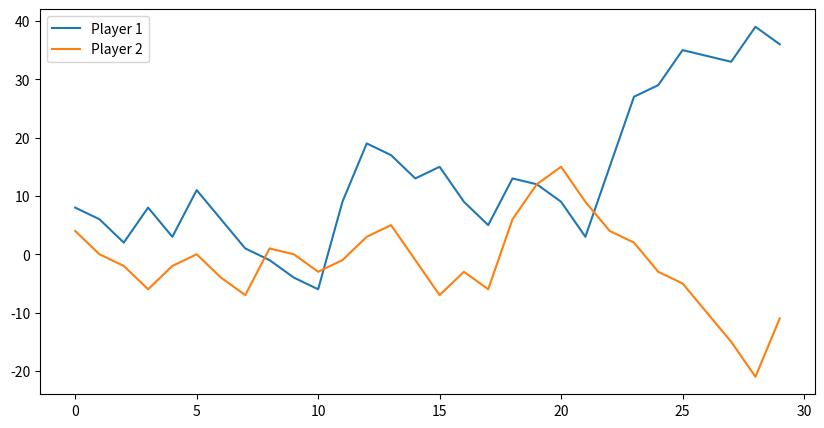

The script that saved this image:
import numpy as np

# Game rules:
# - Two players compete against each other to score the most points.
# - The game has a table with different combinations of dice that can be scored
# - Each combination has 5 fields and one bonus field for each player to fill on his side of the board.
# - The bonus field is filled when all 5 fields are filled. The value of the bonus field is the maximum value of the 5 fields.
# - Only one player can score a bonus field in each row. Once a player scores a bonus field, the other player loses the opportunity to score it.
# - At the beggining of every turn, the player rolls 5 dice
# - He then can keep any number of dice and can make 2 throws with the other. He may keep all dice after the first roll if he wants.
# - Player must action a category to score

# The game gives the player a state and the player must return an action
# Game includes the following:
# - table_state
# - mask_state
# - dice_state
# - player_turn_state
# - throws_left_state
# - action_return_state
# - valid_actions_state

# The player must return an action
# - dice2keep action (2^5 = 32 possible actions)
# - cell2score action (6 possible actions)
# In total, the player has 45 possible actions

class Abaka:
    def __init__(self):
        self.table_state = np.zeros((6,12)).astype(int)
        self.mask_state = np.zeros((6,12)).astype(int)

        # # fill mask for unavailable bonus fields
        # self.mask[-1, -6] = 1
        # self.mask[-1, -1] = 1

        self.dice_state = np.random.randint(1, 7, 5).astype(int) # generate 5 random dice for the first player
        self.player_turn_state = np.array([0]).astype(int) # 0 if player 1, 1 if player 2
        self.throws_left_state = np.array([2]).astype(int) # Each player is give 2 throws at the beginning of their turn
        self.actions_return_state, self.actions_mask_state = self.get_actions_return_and_mask() # generate the possible actions for the first player

    def is_over(self):
        return np.sum(self.mask_state) == 72
    
    def get_state(self):
        state = np.concatenate([
        self.table_state.flatten(),
        self.mask_state.flatten(),
        self.dice_state,
        self.player_turn_state,
        self.throws_left_state,
        self.actions_return_state,
        self.actions_mask_state
        ])
        return state

    def print_state(self):
        def print_aligned_state(table_state):
            print("Table state:")
            print("-----------------------------------------------")
            for i, row in enumerate(table_state):
                formatted_row = "|{:<}|  {:>2} {:>2} {:>2} {:>2} {:>2} |{:2}|    {:>2} {:>2} {:>2} {:>2} {:>2} |{:>2}|".format(
                    i + 1, *row)
                print(formatted_row)
            print("-----------------------------------------------")
        # print aligned table state
        print_aligned_state(self.table_state)
        # print player scores
        print(f"Player 1 score: {self.get_player_score(0)}")
        print(f"Player 2 score: {self.get_player_score(1)}")
        print("\n")

        if self.player_turn_state[0] == 0:
            print("Player 1 turn")
        else:
            print("Player 2 turn")
        print("Dice state:")
        print(self.dice_state)
        print(f"Throws left : {self.throws_left_state[0]}")
        print("\n")

    def match_combinations(self):
        def match_n_of_a_kind(dice_state, n=2):
            counts = np.bincount(dice_state, minlength=7)[1:]
            counts = counts.astype(int)
            actions_mask = (counts >= n).astype(int)
            # actions_return = actions_mask * counts * np.arange(1, 7)
            actions_return = np.where(actions_mask == 1, counts * np.arange(1, 7), np.arange(-1, -7, -1))
            return actions_return, np.ones_like(actions_mask)
        # match pairs
        actions_return, actions_mask = match_n_of_a_kind(self.dice_state)

        # check if cells are available
        ix = self.player_turn_state[0]*7 # select player
        available_cells_mask = np.sum(self.mask_state[:,ix:ix+5], axis=1) < 5
        
        actions_return = actions_return * available_cells_mask
        actions_mask = actions_mask * available_cells_mask

        return actions_return, actions_mask
    
    def get_actions_return_and_mask(self):
        # return array of returns and valid actions
        if self.throws_left_state > 0:
            # dice2keep_return = np.zeros(32)
            dice2keep_mask = np.ones(32).astype(int) # if throws left, any number of dice can be kept
        else:
            dice2keep_mask = np.zeros(32).astype(int) # if no throws left, no dice can be kept

        # evaluate dice state to get valid actions and their returns
        actions_return, cell2score_actions_mask = self.match_combinations()
        
        # concatenate the two masks
        actions_mask = np.concatenate((dice2keep_mask, cell2score_actions_mask))
        return actions_return, actions_mask
        

    def keep_and_roll(self, action: int):
        def keep_and_roll(roll, keep):
            new_roll = np.random.randint(1, 7, 5)
            return np.where(keep == 1, roll, new_roll)
        keep = [int(i) for i in list(np.binary_repr(action, width=5))]
        self.dice_state = keep_and_roll(self.dice_state, keep)

    def get_action_reward(self, action: int):
        return self.actions_return_state[action]

    def get_player_score(self, player_id: int):
        ix = player_id*6
        return np.sum(self.table_state[:,ix:ix+6])

    def process_action(self, action: int):
        if self.actions_mask_state[action] == 0:
            raise ValueError("Invalid action")
        
        if action < 32:
            self.keep_and_roll(action)
            self.throws_left_state -= 1

            score = self.get_player_score(self.player_turn_state[0])

        else:
            action -= 32 # offset action
            reward = self.get_action_reward(action) # get reward for the action
            iy = action
            player_ix = self.player_turn_state[0]*6
            n_filled = np.sum(self.mask_state[iy,player_ix:player_ix+5])
            ix = player_ix + n_filled
            self.table_state[iy,ix] = reward
            self.mask_state[iy,ix] = 1

            # process bonus field
            if ix == 4 or ix == 10:
                # check if the bonus field is available
                if self.mask_state[iy,ix+1] == 0:
                    max_reward = np.max(self.table_state[iy,ix-4:ix+1])
                    self.table_state[iy,ix+1] = max_reward
                    # block rewards for both players
                    self.mask_state[iy,5] = 1
                    self.mask_state[iy,-1] = 1

            # record the score before changing the player
            score = self.get_player_score(self.player_turn_state[0])
            
            self.player_turn_state = (self.player_turn_state + 1) % 2
            self.throws_left_state = np.array([2]).astype(int)
            
        # update the actions
        self.actions_return_state, self.actions_mask_state = self.get_actions_return_and_mask()
        
        return score

    # process the action and return the new state
    def step(self, action: int):
        # process the action
        score = self.process_action(action)
        return score


if __name__ == "__main__":
    game = Abaka()

    players_scores = [[], []]
    while not game.is_over():
        state = game.get_state()
        available_actions = state[-38:]
        action = np.random.choice(np.where(available_actions)[0],1)
        action = action[0]
        player_idx = game.player_turn_state[0]
        score = game.step(action)
        new_player_idx = game.player_turn_state[0]
        if player_idx != new_player_idx:
            players_scores[player_idx].append(score)
    
    print("Game over")
    game.print_state()

    from matplotlib import pyplot as plt
    fig, ax = plt.subplots(1,1, figsize=(10, 5))
    ax.plot(players_scores[0], label="Player 1")
    ax.plot(players_scores[1], label="Player 2")
    plt.legend()
    plt.show()